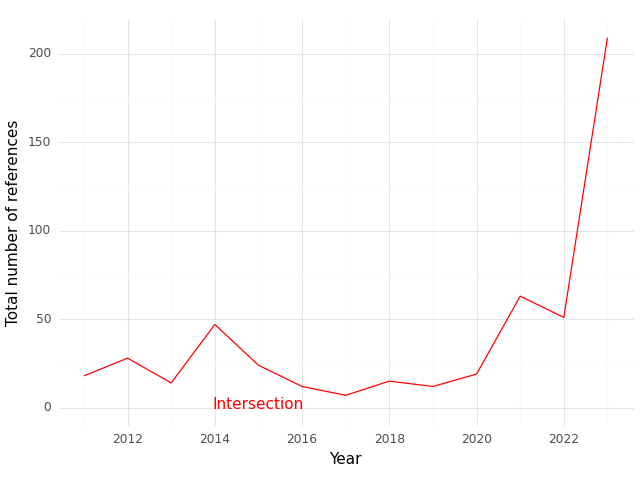

The data file committed next to this chart (first rows):
, Year, intersection
0, 2011, 18.0
1, 2012, 28.0
2, 2013, 14.0
3, 2014, 47.0
4, 2015, 24.0
5, 2016, 12.0
6, 2017, 7.0
7, 2018, 15.0
8, 2019, 12.0
9, 2020, 19.0
10, 2021, 63.0
11, 2022, 51.0
12, 2023, 209.0
